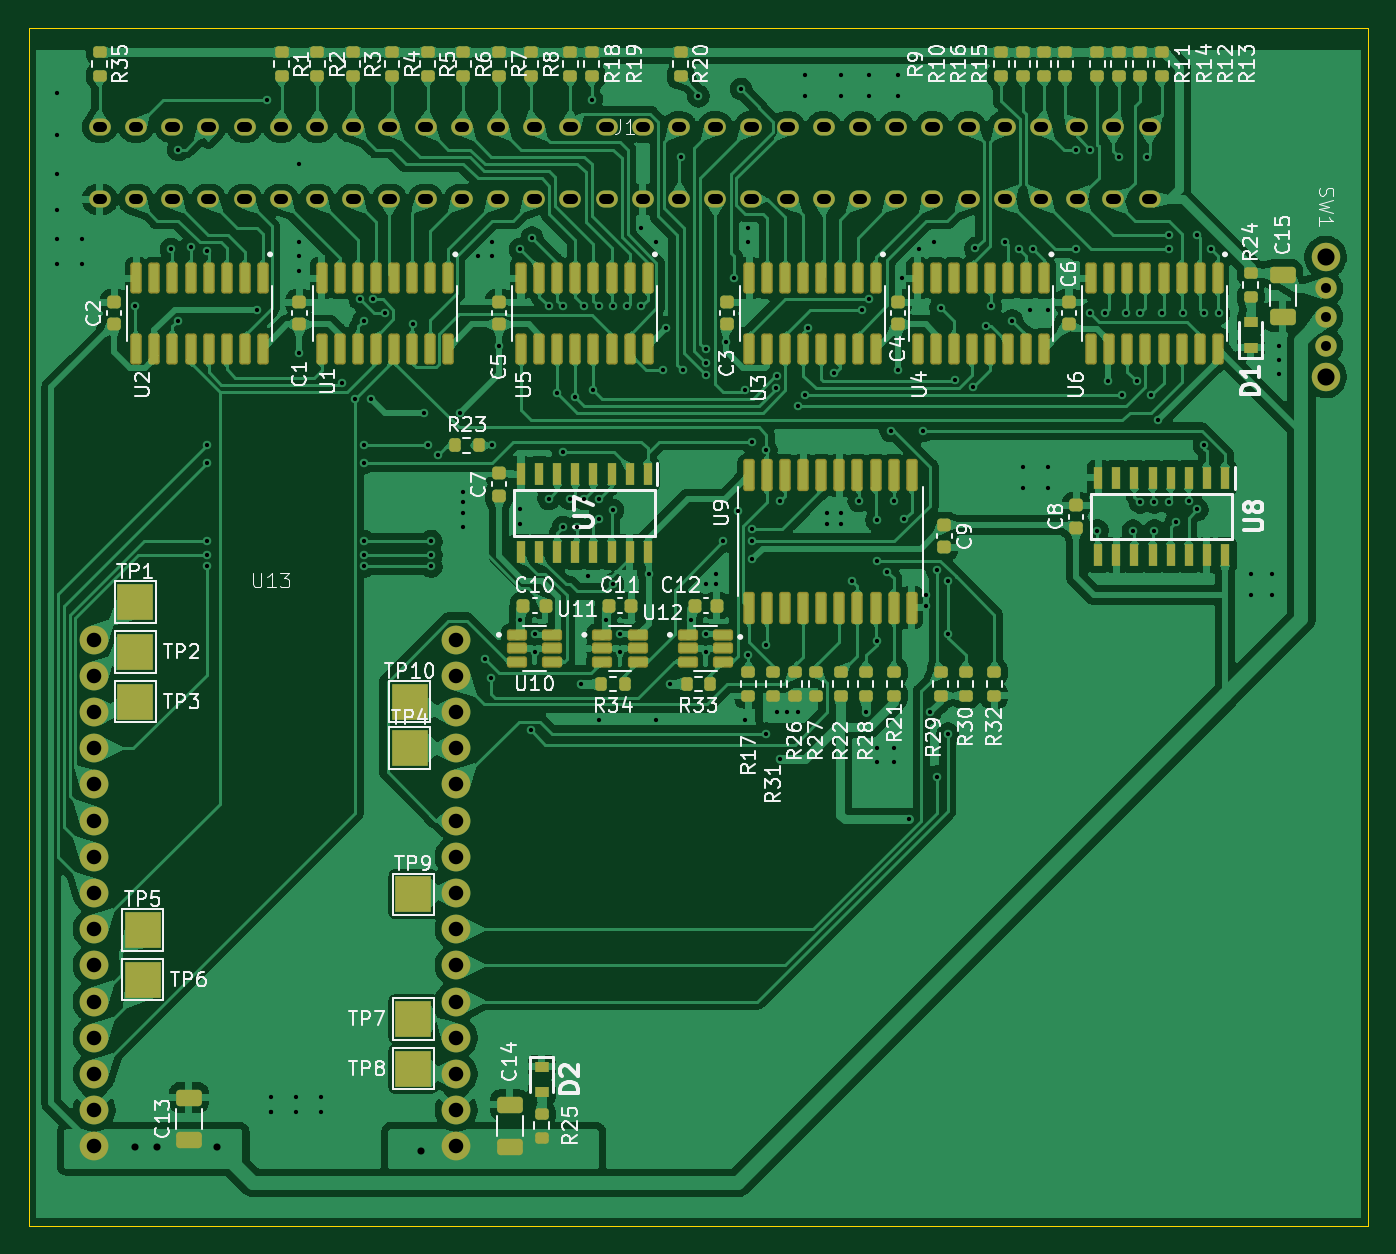
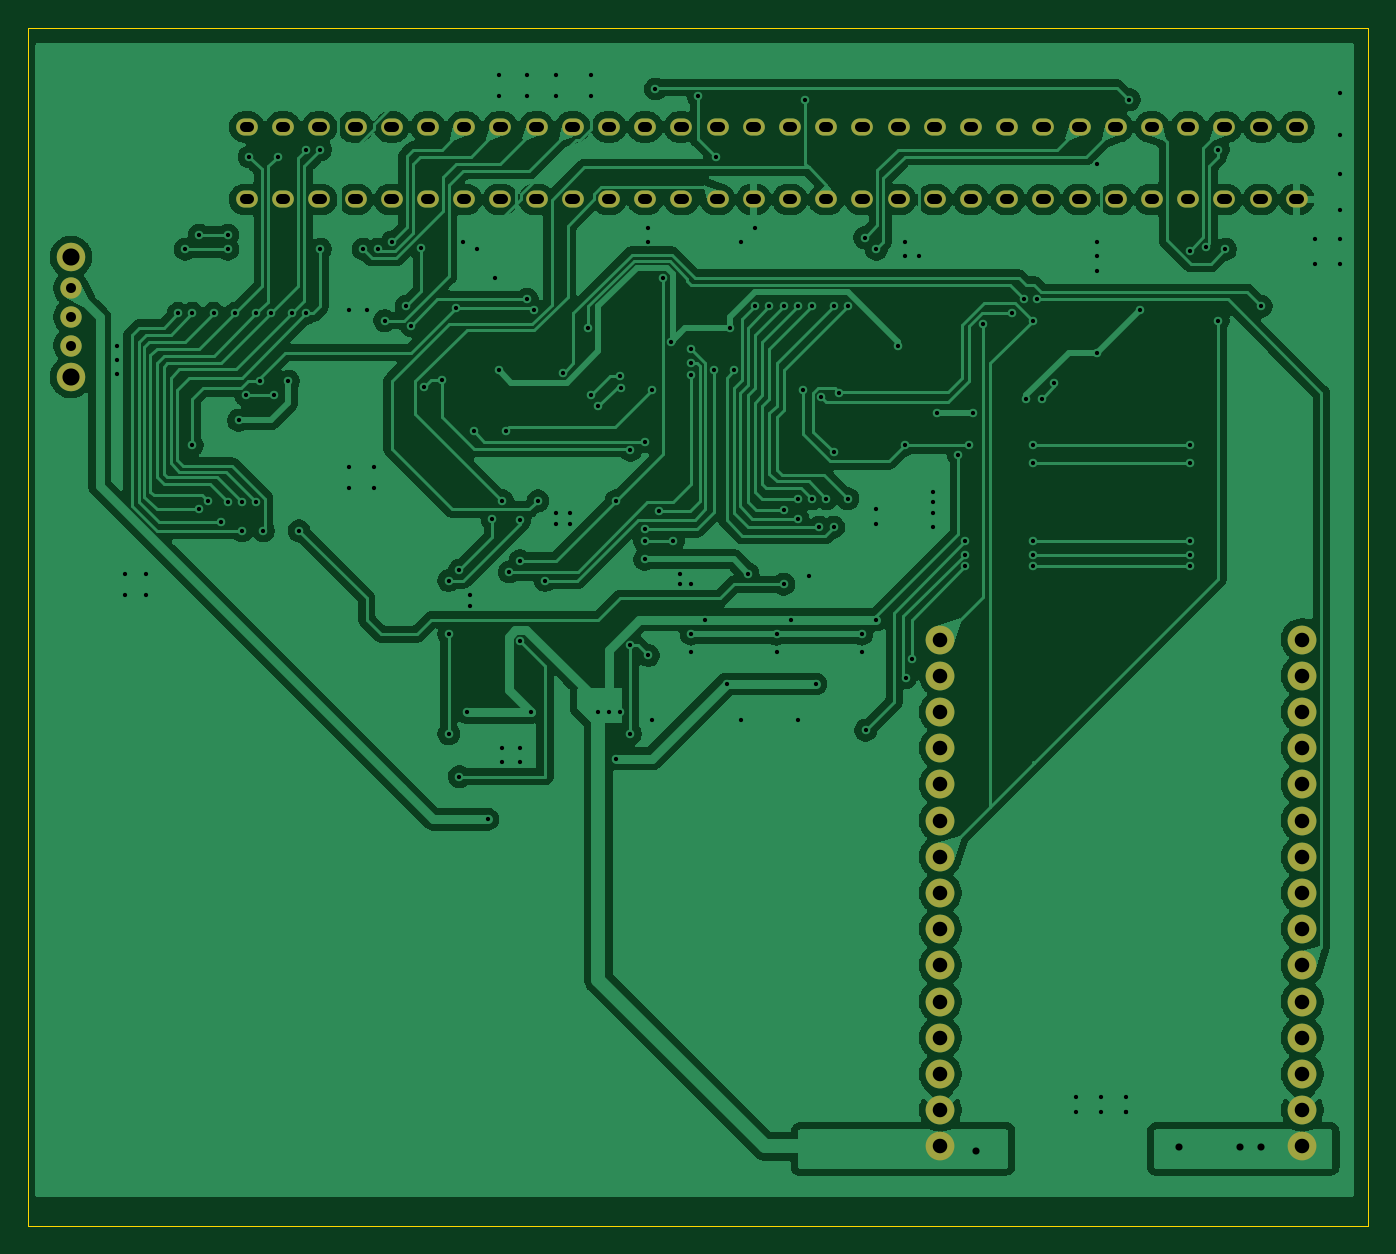
Circuit board: 11 layer files. Board 94.0 x 84.0 mm.
- bottom_copper: Famicom1-B_Cu.gbr (253520 bytes)
- bottom_mask: Famicom1-B_Mask.gbr (3043 bytes)
- paste: Famicom1-B_Paste.gbr (468 bytes)
- bottom_silk: Famicom1-B_Silkscreen.gbr (469 bytes)
- outline: Famicom1-Edge_Cuts.gbr (921 bytes)
- top_copper: Famicom1-F_Cu.gbr (561266 bytes)
- top_mask: Famicom1-F_Mask.gbr (13782 bytes)
- paste: Famicom1-F_Paste.gbr (10666 bytes)
- top_silk: Famicom1-F_Silkscreen.gbr (122280 bytes)
- drill: Famicom1-NPTH.drl (276 bytes)
- drill: Famicom1-PTH.drl (6660 bytes)

=== bottom_copper: Famicom1-B_Cu.gbr (253520 bytes, source omitted) ===
=== bottom_mask: Famicom1-B_Mask.gbr ===
%TF.GenerationSoftware,KiCad,Pcbnew,10.0.5*%
%TF.CreationDate,2026-09-28T00:55:47+09:00*%
%TF.ProjectId,Famicom1,46616d69-636f-46d3-912e-6b696361645f,rev?*%
%TF.SameCoordinates,Original*%
%TF.FileFunction,Soldermask,Bot*%
%TF.FilePolarity,Negative*%
%FSLAX46Y46*%
G04 Gerber Fmt 4.6, Leading zero omitted, Abs format (unit mm)*
G04 Created by KiCad (PCBNEW 10.0.5) date 2026-09-28 00:55:47*
%MOMM*%
%LPD*%
G01*
G04 APERTURE LIST*
%ADD10C,2.020000*%
%ADD11C,1.500000*%
%ADD12C,2.000000*%
%ADD13O,1.520000X1.200000*%
G04 APERTURE END LIST*
D10*
%TO.C,U13*%
X39600000Y-70880000D03*
X39600000Y-73420000D03*
X39600000Y-75960000D03*
X39600000Y-78500000D03*
X39600000Y-81040000D03*
X39600000Y-83580000D03*
X39600000Y-86120000D03*
X39600000Y-88660000D03*
X39600000Y-91200000D03*
X39600000Y-93740000D03*
X39600000Y-96280000D03*
X39600000Y-98820000D03*
X39600000Y-101360000D03*
X39600000Y-103900000D03*
X39600000Y-106440000D03*
X65000000Y-106440000D03*
X65000000Y-103900000D03*
X65000000Y-101360000D03*
X65000000Y-98820000D03*
X65000000Y-96280000D03*
X65000000Y-93740000D03*
X65000000Y-91200000D03*
X65000000Y-88660000D03*
X65000000Y-86120000D03*
X65000000Y-83580000D03*
X65000000Y-81040000D03*
X65000000Y-78500000D03*
X65000000Y-75960000D03*
X65000000Y-73420000D03*
X65000000Y-70880000D03*
%TD*%
D11*
%TO.C,SW1*%
X126000000Y-46250000D03*
X126000000Y-48250000D03*
X126000000Y-50250000D03*
D12*
X126000000Y-44050000D03*
X126000000Y-52450000D03*
%TD*%
D13*
%TO.C,J1*%
X40000000Y-40000000D03*
X42540000Y-40000000D03*
X45080000Y-40000000D03*
X47620000Y-40000000D03*
X50160000Y-40000000D03*
X52700000Y-40000000D03*
X55240000Y-40000000D03*
X57780000Y-40000000D03*
X60320000Y-40000000D03*
X62860000Y-40000000D03*
X65400000Y-40000000D03*
X67940000Y-40000000D03*
X70480000Y-40000000D03*
X73020000Y-40000000D03*
X75560000Y-40000000D03*
X78100000Y-40000000D03*
X80640000Y-40000000D03*
X83180000Y-40000000D03*
X85720000Y-40000000D03*
X88260000Y-40000000D03*
X90800000Y-40000000D03*
X93340000Y-40000000D03*
X95880000Y-40000000D03*
X98420000Y-40000000D03*
X100960000Y-40000000D03*
X103500000Y-40000000D03*
X106040000Y-40000000D03*
X108580000Y-40000000D03*
X111120000Y-40000000D03*
X113660000Y-40000000D03*
X40000000Y-34920000D03*
X42540000Y-34920000D03*
X45080000Y-34920000D03*
X47620000Y-34920000D03*
X50160000Y-34920000D03*
X52700000Y-34920000D03*
X55240000Y-34920000D03*
X57780000Y-34920000D03*
X60320000Y-34920000D03*
X62860000Y-34920000D03*
X65400000Y-34920000D03*
X67940000Y-34920000D03*
X70480000Y-34920000D03*
X73020000Y-34920000D03*
X75560000Y-34920000D03*
X78100000Y-34920000D03*
X80640000Y-34920000D03*
X83180000Y-34920000D03*
X85720000Y-34920000D03*
X88260000Y-34920000D03*
X90800000Y-34920000D03*
X93340000Y-34920000D03*
X95880000Y-34920000D03*
X98420000Y-34920000D03*
X100960000Y-34920000D03*
X103500000Y-34920000D03*
X106040000Y-34920000D03*
X108580000Y-34920000D03*
X111120000Y-34920000D03*
X113660000Y-34920000D03*
%TD*%
M02*

=== paste: Famicom1-B_Paste.gbr ===
%TF.GenerationSoftware,KiCad,Pcbnew,10.0.5*%
%TF.CreationDate,2026-09-28T00:55:47+09:00*%
%TF.ProjectId,Famicom1,46616d69-636f-46d3-912e-6b696361645f,rev?*%
%TF.SameCoordinates,Original*%
%TF.FileFunction,Paste,Bot*%
%TF.FilePolarity,Positive*%
%FSLAX46Y46*%
G04 Gerber Fmt 4.6, Leading zero omitted, Abs format (unit mm)*
G04 Created by KiCad (PCBNEW 10.0.5) date 2026-09-28 00:55:47*
%MOMM*%
%LPD*%
G01*
G04 APERTURE LIST*
G04 APERTURE END LIST*
M02*

=== bottom_silk: Famicom1-B_Silkscreen.gbr ===
%TF.GenerationSoftware,KiCad,Pcbnew,10.0.5*%
%TF.CreationDate,2026-09-28T00:55:47+09:00*%
%TF.ProjectId,Famicom1,46616d69-636f-46d3-912e-6b696361645f,rev?*%
%TF.SameCoordinates,Original*%
%TF.FileFunction,Legend,Bot*%
%TF.FilePolarity,Positive*%
%FSLAX46Y46*%
G04 Gerber Fmt 4.6, Leading zero omitted, Abs format (unit mm)*
G04 Created by KiCad (PCBNEW 10.0.5) date 2026-09-28 00:55:47*
%MOMM*%
%LPD*%
G01*
G04 APERTURE LIST*
G04 APERTURE END LIST*
M02*

=== outline: Famicom1-Edge_Cuts.gbr ===
%TF.GenerationSoftware,KiCad,Pcbnew,10.0.5*%
%TF.CreationDate,2026-09-28T00:55:47+09:00*%
%TF.ProjectId,Famicom1,46616d69-636f-46d3-912e-6b696361645f,rev?*%
%TF.SameCoordinates,Original*%
%TF.FileFunction,Profile,NP*%
%FSLAX46Y46*%
G04 Gerber Fmt 4.6, Leading zero omitted, Abs format (unit mm)*
G04 Created by KiCad (PCBNEW 10.0.5) date 2026-09-28 00:55:47*
%MOMM*%
%LPD*%
G01*
G04 APERTURE LIST*
%TA.AperFunction,Profile*%
%ADD10C,0.050000*%
%TD*%
G04 APERTURE END LIST*
D10*
X35000000Y-111000000D02*
X35000000Y-28000000D01*
X35000000Y-111000000D02*
X35000000Y-112000000D01*
X35000000Y-112000000D02*
X128000000Y-112000000D01*
X128000000Y-28000000D02*
X35000000Y-28000000D01*
X128000000Y-28000000D02*
X129000000Y-28000000D01*
X128000000Y-112000000D02*
X129000000Y-112000000D01*
X129000000Y-111000000D02*
X129000000Y-28000000D01*
X129000000Y-112000000D02*
X129000000Y-111000000D01*
M02*

=== top_copper: Famicom1-F_Cu.gbr (561266 bytes, source omitted) ===
=== top_mask: Famicom1-F_Mask.gbr (13782 bytes, source omitted) ===
=== paste: Famicom1-F_Paste.gbr (10666 bytes, source omitted) ===
=== top_silk: Famicom1-F_Silkscreen.gbr (122280 bytes, source omitted) ===
=== drill: Famicom1-NPTH.drl ===
M48
; DRILL file KiCad 10.0.5 date 2026-09-28T00:55:41
; FORMAT={-:-/ absolute / metric / decimal}
; #@! TF.CreationDate,2026-09-28T00:55:41+09:00
; #@! TF.GenerationSoftware,Kicad,Pcbnew,10.0.5
; #@! TF.FileFunction,NonPlated,1,2,NPTH
FMAT,2
METRIC
%
G90
G05
M30

=== drill: Famicom1-PTH.drl (6660 bytes, source withheld) ===
